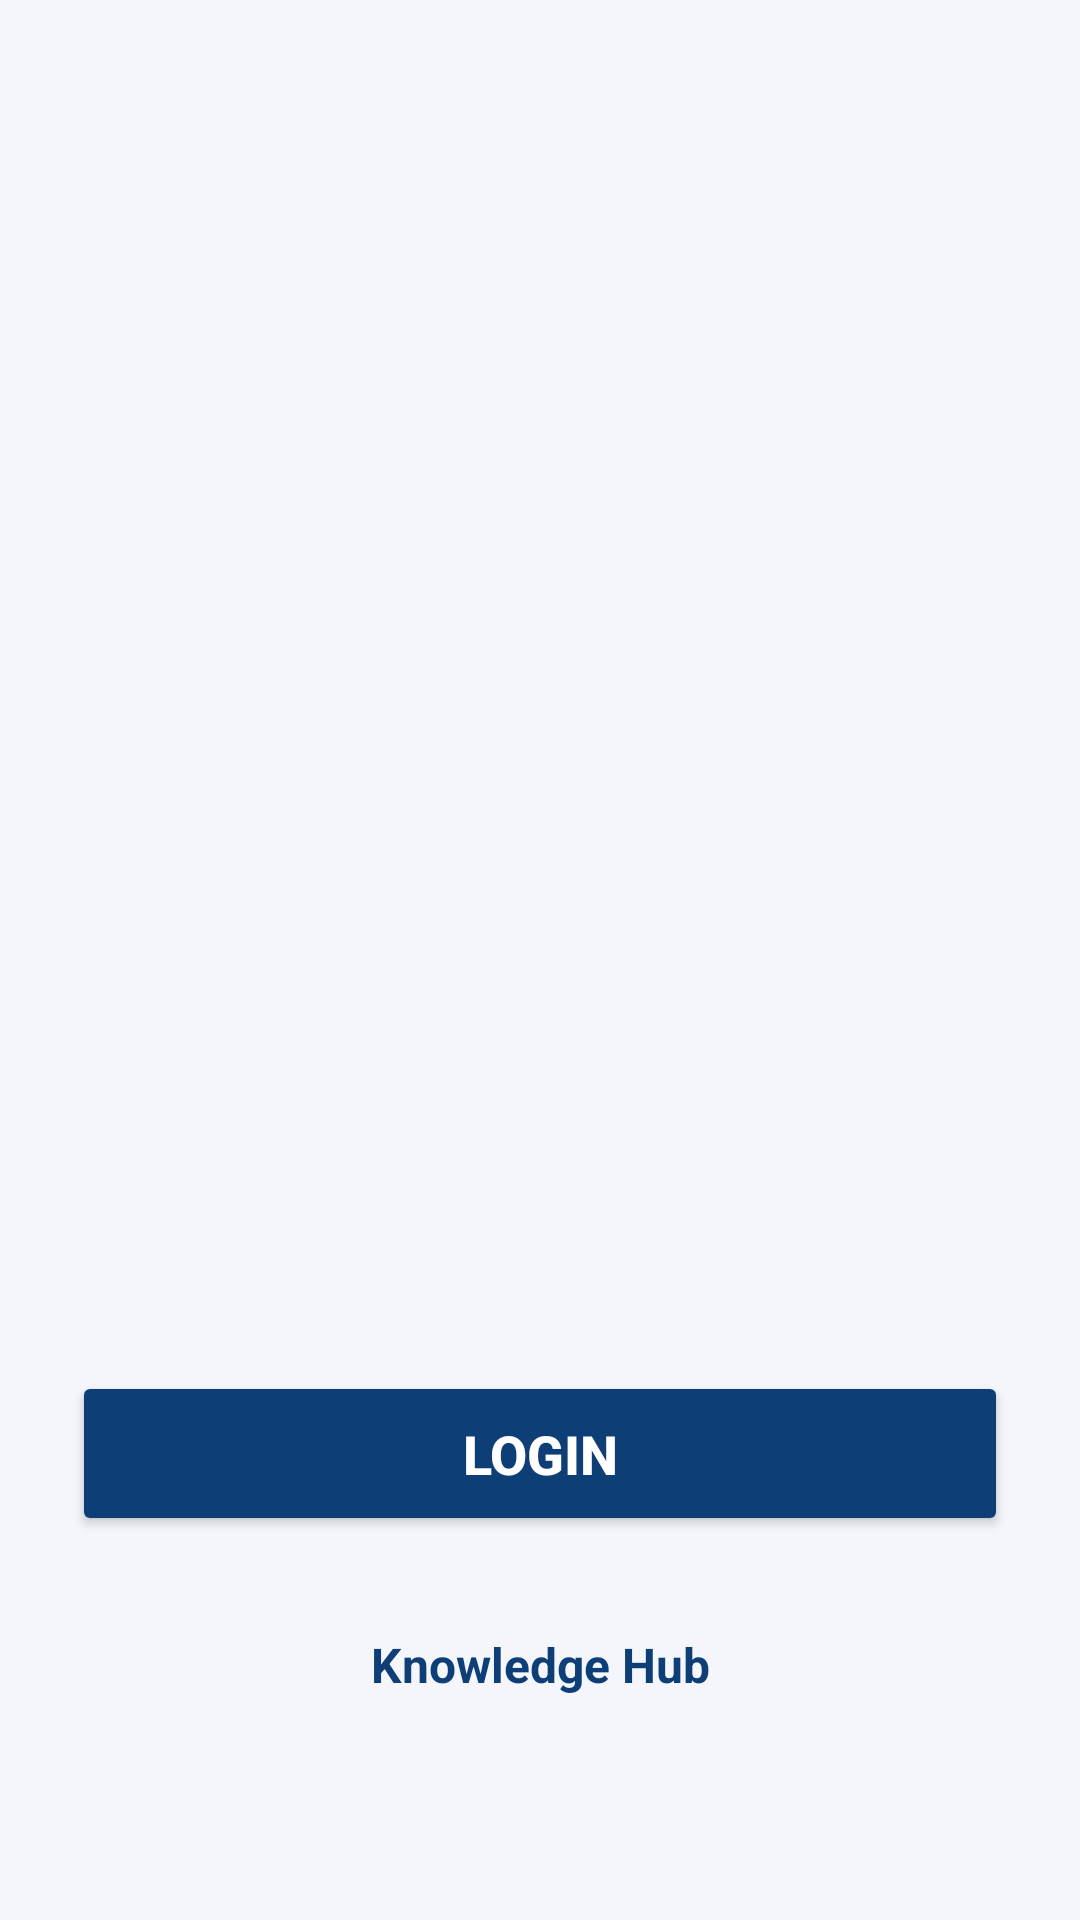

Produce the Android XML layout that renders to this screen, including the resource entries it uses.
<!-- AndroidManifest.xml: activity theme Theme.DFCUAndroid -->
<!-- res/layout/activity_main.xml -->
<?xml version="1.0" encoding="utf-8"?>
<androidx.constraintlayout.widget.ConstraintLayout
    xmlns:android="http://schemas.android.com/apk/res/android"
    xmlns:app="http://schemas.android.com/apk/res-auto"
    xmlns:tools="http://schemas.android.com/tools"
    android:id="@+id/main"
    android:layout_width="match_parent"
    android:layout_height="match_parent"
    android:background="@color/dfcu_blue"
    android:padding="24dp"
    tools:context=".MainActivity">

    
    <ImageView
        android:id="@+id/ivLogo"
        android:layout_width="240dp"
        android:layout_height="wrap_content"
        android:adjustViewBounds="true"
        android:src="@drawable/dfcu_logo"
        android:contentDescription="IM Logo"
        app:layout_constraintTop_toTopOf="parent"
        app:layout_constraintBottom_toTopOf="@id/btnLogin"
        app:layout_constraintStart_toStartOf="parent"
        app:layout_constraintEnd_toEndOf="parent"
        app:layout_constraintVertical_bias="0.4" />

    
    <Button
        android:id="@+id/btnLogin"
        android:layout_width="match_parent"
        android:layout_height="55dp"
        android:text="Login"
        android:textColor="@android:color/white"
        android:textSize="18sp"
        android:textStyle="bold"
        android:backgroundTint="@color/blue"
        app:layout_constraintBottom_toTopOf="@id/tvKnowledgeHub"
        app:layout_constraintStart_toStartOf="parent"
        app:layout_constraintEnd_toEndOf="parent"
        android:layout_marginBottom="24dp" />

    
    <TextView
        android:id="@+id/tvKnowledgeHub"
        android:layout_width="wrap_content"
        android:layout_height="wrap_content"
        android:text="Knowledge Hub"
        android:textColor="@color/blue"
        android:textSize="16sp"
        android:textStyle="bold"
        android:fontFamily="sans-serif"
        android:background="?android:attr/selectableItemBackground"
        android:clickable="true"
        android:focusable="true"
        android:padding="8dp"
        android:minHeight="48dp"
        app:layout_constraintBottom_toBottomOf="parent"
        app:layout_constraintStart_toStartOf="parent"
        app:layout_constraintEnd_toEndOf="parent"
        android:layout_marginBottom="32dp" />

</androidx.constraintlayout.widget.ConstraintLayout>
<!-- resources referenced by this layout -->
<resources>
  <color name="blue">#0d3f76</color>
  <color name="dfcu_blue">#f4f6fc</color>
  <style name="Theme.DFCUAndroid" parent="Theme.MaterialComponents.DayNight.NoActionBar">
      </style>
</resources>
